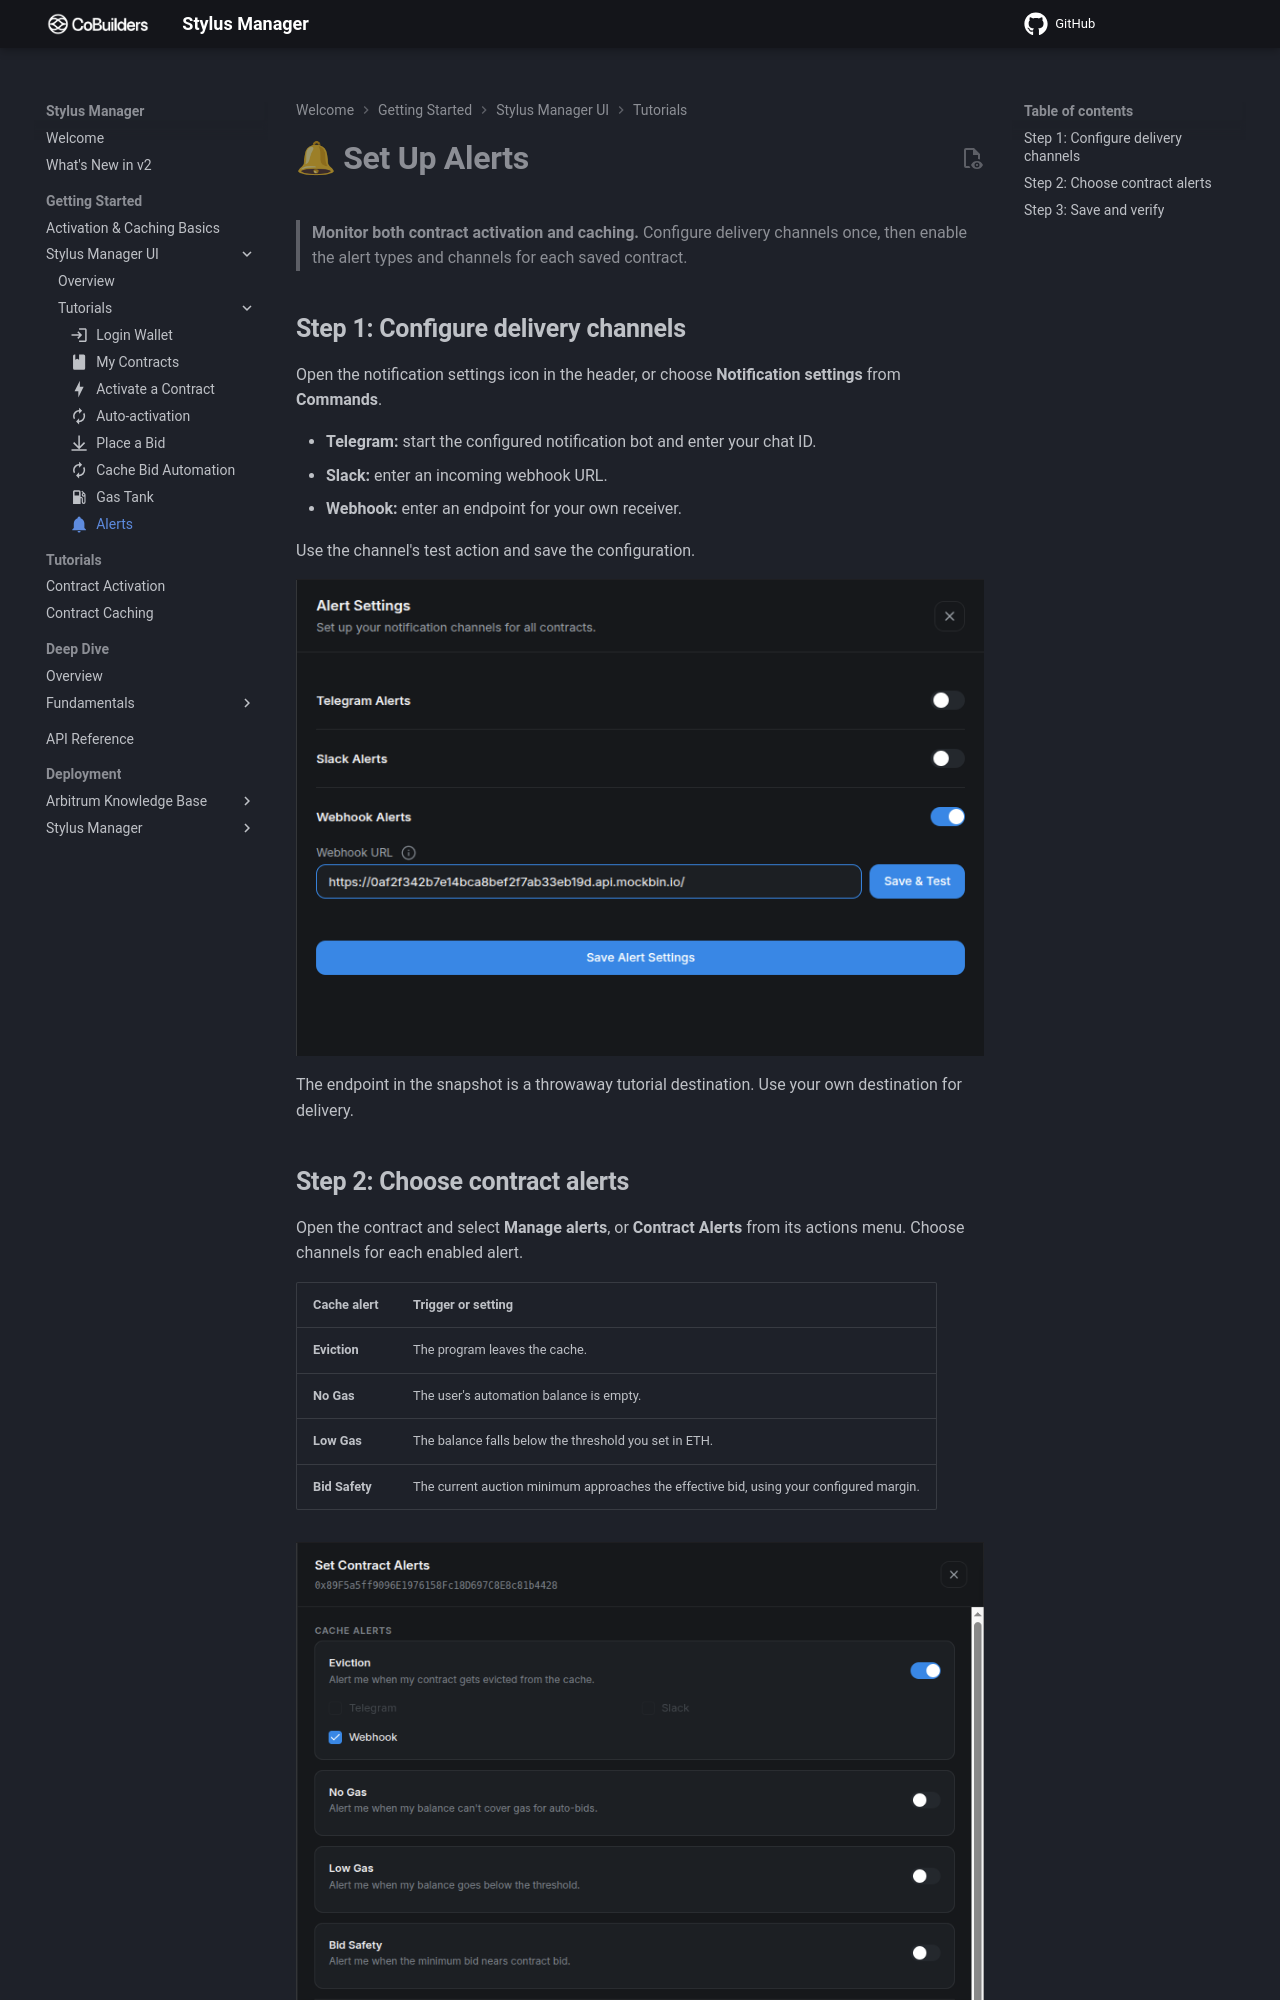

repository: CoBuilders-xyz/stylus-cm-deploy · page: getting-started/stylus-cache-manager-ui/tutorials/alerts/index.html · generator: mkdocs

---
icon: material/bell
---

# **🔔 Set Up Alerts**

> **Monitor both contract activation and caching.** Configure delivery channels once, then enable the alert types and channels for each saved contract.

## **Step 1: Configure delivery channels**

Open the notification settings icon in the header, or choose **Notification settings** from **Commands**.

- **Telegram:** start the configured notification bot and enter your chat ID.
- **Slack:** enter an incoming webhook URL.
- **Webhook:** enter an endpoint for your own receiver.

Use the channel's test action and save the configuration.

<figure markdown="span">
  ![Recorded webhook destination settings using a disposable tutorial endpoint.](../../../tutorials/assets/activation-alerts-01-webhook-settings.png){ width="700" }
</figure>

The endpoint in the snapshot is a throwaway tutorial destination. Use your own destination for delivery.
